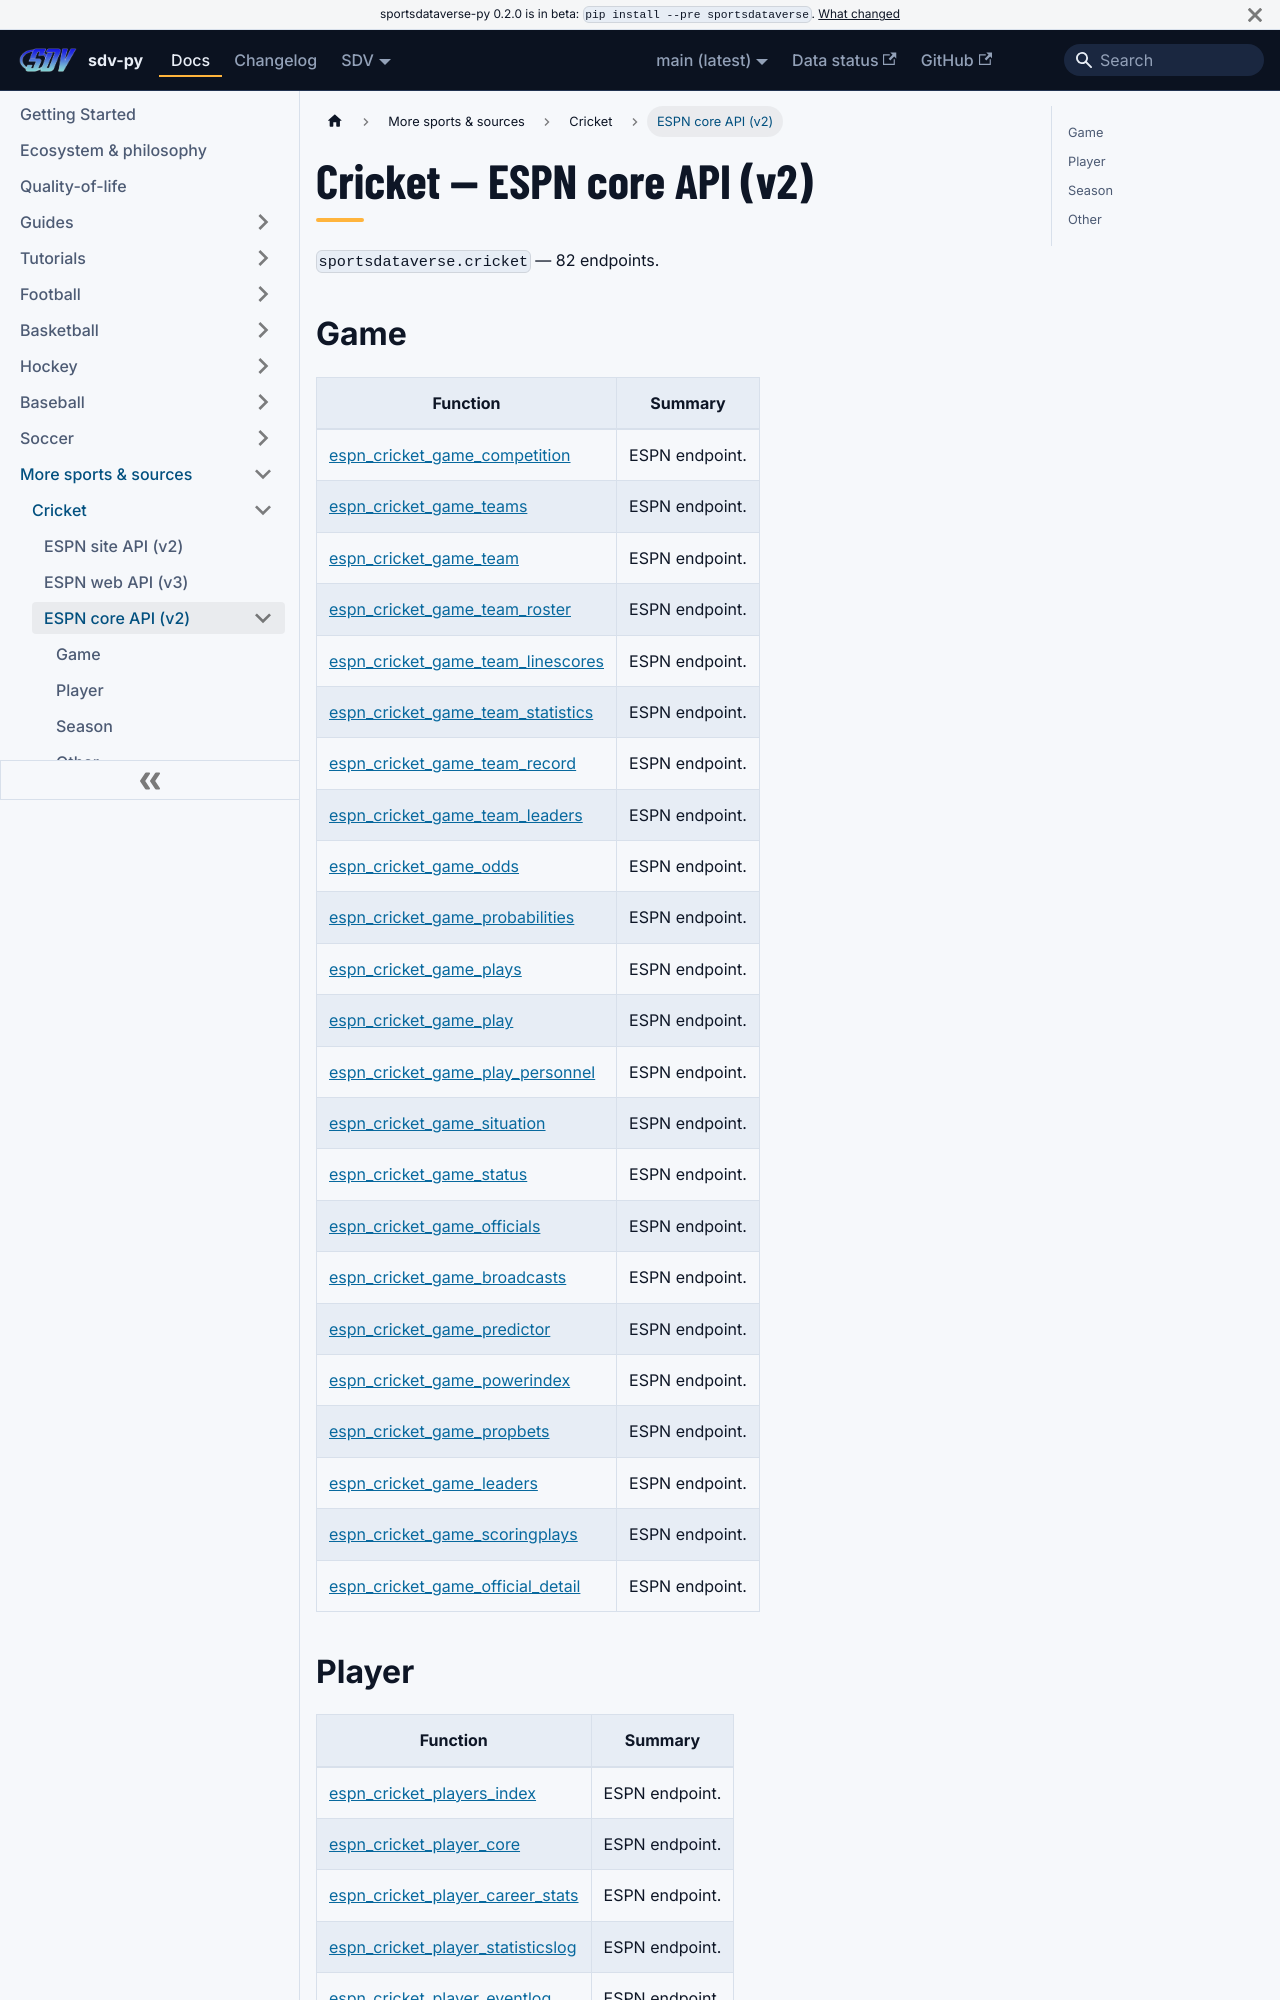

repository: sportsdataverse/sportsdataverse-py · page: docs/cricket/reference/core/index.html · generator: docusaurus

---
title: Cricket — ESPN core API (v2)
sidebar_label: ESPN core API (v2)
description: "Cricket — ESPN core API (v2) — endpoint reference in sdv-py, the SportsDataverse Python package."
sidebar_position: 22
toc_max_heading_level: 2
---
# Cricket — ESPN core API (v2)

`sportsdataverse.cricket` — 82 endpoints.

## Game

| Function | Summary |
|---|---|
| [espn_cricket_game_competition](core/game.md#espn_cricket_game_competition) | ESPN endpoint. |
| [espn_cricket_game_teams](core/game.md#espn_cricket_game_teams) | ESPN endpoint. |
| [espn_cricket_game_team](core/game.md#espn_cricket_game_team) | ESPN endpoint. |
| [espn_cricket_game_team_roster](core/game.md#espn_cricket_game_team_roster) | ESPN endpoint. |
| [espn_cricket_game_team_linescores](core/game.md#espn_cricket_game_team_linescores) | ESPN endpoint. |
| [espn_cricket_game_team_statistics](core/game.md#espn_cricket_game_team_statistics) | ESPN endpoint. |
| [espn_cricket_game_team_record](core/game.md#espn_cricket_game_team_record) | ESPN endpoint. |
| [espn_cricket_game_team_leaders](core/game.md#espn_cricket_game_team_leaders) | ESPN endpoint. |
| [espn_cricket_game_odds](core/game.md#espn_cricket_game_odds) | ESPN endpoint. |
| [espn_cricket_game_probabilities](core/game.md#espn_cricket_game_probabilities) | ESPN endpoint. |
| [espn_cricket_game_plays](core/game.md#espn_cricket_game_plays) | ESPN endpoint. |
| [espn_cricket_game_play](core/game.md#espn_cricket_game_play) | ESPN endpoint. |
| [espn_cricket_game_play_personnel](core/game.md#espn_cricket_game_play_personnel) | ESPN endpoint. |
| [espn_cricket_game_situation](core/game.md#espn_cricket_game_situation) | ESPN endpoint. |
| [espn_cricket_game_status](core/game.md#espn_cricket_game_status) | ESPN endpoint. |
| [espn_cricket_game_officials](core/game.md#espn_cricket_game_officials) | ESPN endpoint. |
| [espn_cricket_game_broadcasts](core/game.md#espn_cricket_game_broadcasts) | ESPN endpoint. |
| [espn_cricket_game_predictor](core/game.md#espn_cricket_game_predictor) | ESPN endpoint. |
| [espn_cricket_game_powerindex](core/game.md#espn_cricket_game_powerindex) | ESPN endpoint. |
| [espn_cricket_game_propbets](core/game.md#espn_cricket_game_propbets) | ESPN endpoint. |
| [espn_cricket_game_leaders](core/game.md#espn_cricket_game_leaders) | ESPN endpoint. |
| [espn_cricket_game_scoringplays](core/game.md#espn_cricket_game_scoringplays) | ESPN endpoint. |
| [espn_cricket_game_official_detail](core/game.md#espn_cricket_game_official_detail) | ESPN endpoint. |
